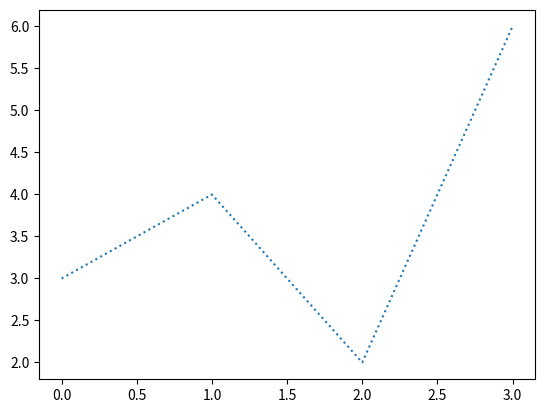

Recreate this plot in Python.
"""
linestyle can be written as ls.

dotted can be written as :.

dashed can be written as --."""

import matplotlib.pyplot as plt
import numpy as np

ypoints=np.array([3,4,2,6])

plt.plot(ypoints,ls=':')
plt.show()

"""Line Styles

Style				Or
'solid' (default)	'-'
'dotted'			':'
'dashed'			'--'
'dashdot'			'-.'
'None'				' or ' """
